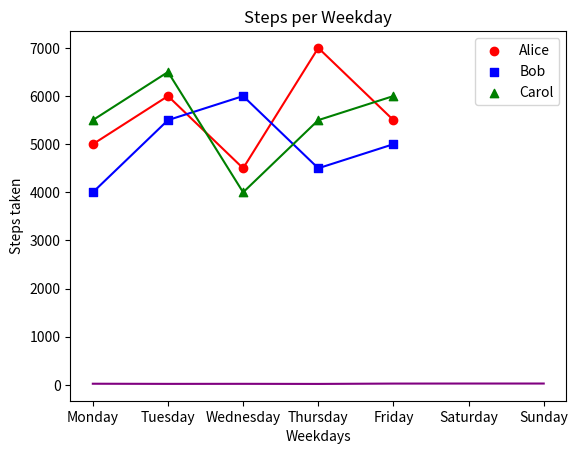
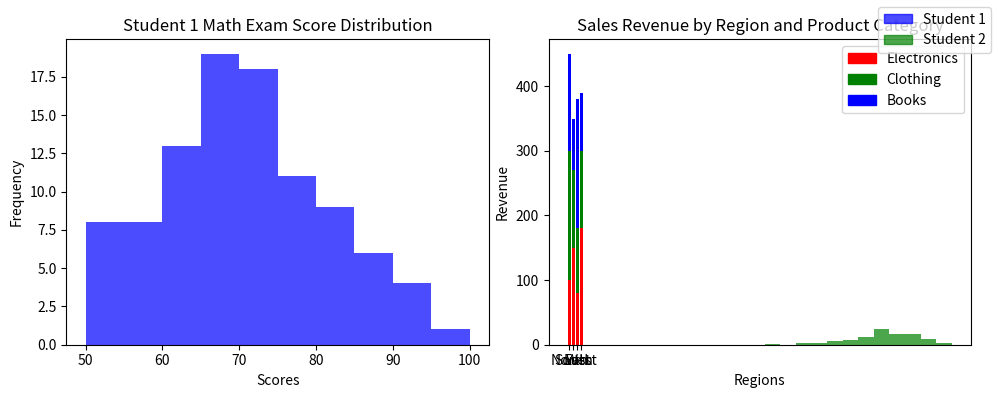

The matplotlib source for these figures, in order:
#!/usr/bin/env python
# coding: utf-8

# # Coding Tasks - Week 8
# Welcome to the Python Programming Exercise Sheet!  
# In this exercise sheet, we will cover some of the fundamental concepts in Python programming.  
# Topics covered are: Matplotlib.
# 
# ___
# 
# **DEADLINE**: 23rd June until 12:15  
# **Your name here**: Lara Schunck 
# **Your university mail**: lschunck@uni-osnabrueck.de
# 
# ___
# 
# **Important information**:  
# In order to pass this sheet you need to achieve 10/20 points.
# For the best possible grade you require 20/20 points, however, since some harder tasks may take a lot of time you don't have to pressure yourself. 
# If you complete any three tasks on a sheet you will definitely get a good grade for that sheet.  
# Hand in your sheet in studip in the respective folder until the deadline.  
# If you receive no email until a few days after submission you will have passed, the sample solution will also be uploaded around then.  
# If you receive an email you don't need to worry, you can fail one sheet and also your total points will also be taken into account for the final pass or fail.  

# ### Task 1 - Temperature Plot (2 points)
# 
# Implement a line plot that visualizes temperature variations over a week:
# 
# - x-axis should store the days of the week (e.g., Monday, Tuesday, etc.).
# - y-axis should store the temperature values in degrees Celsius.
# - For the y-axis, you need to generate random temperature values between 20 and 30 for each day.
# - The line color should be set to purple.
# - The title of the plot should be "Weekly Temperature".
# - Label the x-axis as "Days of the Week" and the y-axis as "Temperature (°C)".

# In[5]:


import matplotlib.pyplot as plt
import numpy as np

days = ['Monday', 'Tuesday', 'Wednesday',
        'Thursday', 'Friday', 'Saturday', 'Sunday']

temperature = np.random.randint(20,30,7)
print(temperature)

plt.plot(days,temperature,'purple')
plt.title("Weekly temperature")
plt.xlabel("Days of the Week")
plt.ylabel("Temperature (°C)")

plt.show()


# ### Task 2 - Steps Taken Analysis (4 points)
# 
# You have a dataset that records the number of steps taken each day of the week by three students: Alice, Bob, and Carol. Your task is to create a scatter plot to visualize the steps taken and then enhance the plot by adding a legend and connecting the scatterplot points with a line.
# 
# Write a Python code snippet using Matplotlib to accomplish the following tasks:
# 
# 1. Create a scatter plot using Matplotlib, with the weekdays on the x-axis and the number of steps on the y-axis. Make sure to label the axes appropriately.
# 2. Customize the scatter plot by setting the marker style and color of the points for each student to distinguish them. Use a different marker style and color for each student. 
# 3. Add a legend to the plot to indicate the meaning of the different marker colors or styles. Make sure to provide clear labels for each student category in the legend.
# 4. Connect the scatterplot points with a line to visualize the trend in the number of steps throughout the weekdays. The line should pass through each data point.
# 5. Customize the line by setting the color, style, and width to make it clearly visible.
# 6. Add a title to the plot to describe the steps taken throughout the weekdays.
# 
# Your task is to complete the code by replacing the blank spaces with the appropriate code to accomplish the given tasks.

# In[11]:


import matplotlib.pyplot as plt

# Steps taken each day of the week for 3 students
weekdays = ['Monday', 'Tuesday', 'Wednesday', 'Thursday', 'Friday']
alice_steps = [5000, 6000, 4500, 7000, 5500]
bob_steps = [4000, 5500, 6000, 4500, 5000]
carol_steps = [5500, 6500, 4000, 5500, 6000]

# Scatter plot
plt.scatter(weekdays, alice_steps, marker='o', color='red', label='Alice')
plt.scatter(weekdays, bob_steps, marker='s', color='blue', label='Bob')
plt.scatter(weekdays, carol_steps, marker='^', color='green', label='Carol')

# Line connecting scatterplot points
plt.plot(weekdays, alice_steps, color='red')
plt.plot(weekdays, bob_steps, color='blue')
plt.plot(weekdays, carol_steps, color='green')

# Legend
plt.legend()

# Axes labels and title
plt.title("Steps per Weekday")
plt.xlabel("Weekdays")
plt.ylabel("Steps taken")

# Display the plot
plt.show()


# ### Task 3 - Math Exam Score Distribution (8 points)
# 
# You have the scores of two students from a math exam. Your task is to create histogram plots to visualize the distribution of their scores. Additionally, you need to customize the histogram plots by adjusting the bin sizes and create two histogram plots side by side for comparison.
# 
# Write a Python code snippet using Matplotlib to accomplish the following tasks:
# 
# 1. Create a dataset with the math exam scores for two students.
# 2. Create two separate histogram plots using Matplotlib, one for each student's scores.
# 3. Customize the appearance of the histogram plots by adjusting the bin sizes to visualize the distribution more accurately.
# 4. Display both histogram plots side by side for easy comparison.
# 5. Your code should include appropriate axis labels, a title for each histogram plot, and a legend to differentiate the two students.
# 
# Example output:
# 
# [Histogram plot 1] 
# * Title: Student 1 Math Exam Score Distribution
# * X-axis label: Scores
# * Y-axis label: Frequency
# 
# [Histogram plot 2]
# * Title: Student 2 Math Exam Score Distribution
# * X-axis label: Scores
# * Y-axis label: Frequency
# 
# Note: Make sure to customize the bin sizes to suit the range and distribution of the scores for each student.

# In[32]:


import matplotlib.pyplot as plt
import numpy as np

# Generate sample scores for two students
student1_scores = np.random.normal(70, 10, 100)  # Mean: 70, Standard Deviation: 10
student2_scores = np.random.normal(80, 8, 100)   # Mean: 80, Standard Deviation: 8

# Set the bin sizes for the histograms
bin_size_student1 = 5
bin_size_student2 = 4

# Create a figure with two subplots
fig, axes = plt.subplots(1, 2, figsize=(10, 4))

# Plot histogram for Student 1
axes[0].hist(student1_scores, bins=range(50, 101, bin_size_student1), color='blue', alpha=0.7)
axes[0].set_title("Student 1 Math Exam Score Distribution")
axes[0].set_xlabel("Scores")
axes[0].set_ylabel("Frequency")

# Plot histogram for Student 2
axes[1].hist(student2_scores, bins=range(50, 101, bin_size_student2), color='green', alpha=0.7)
axes[1].set_title("Student 2 Math Exam Score Distribution")
axes[1].set_xlabel("Scores")
axes[1].set_ylabel("Frequency")

# Add a legend to differentiate the two students
Student_1 = plt.Rectangle((0, 0), 1, 1, color='blue', alpha=0.7, label='Student 1')
Student_2 = plt.Rectangle((0, 0), 1, 1, color='green', alpha=0.7, label='Student 2')
fig.legend(handles=[Student_1, Student_2])

# Adjust spacing between subplots
fig.tight_layout()

# Display the histogram plots
plt.show()


# ### Task 4 - Stacked Bar Plot (6 points)
# 
# Create a stacked bar plot to display the distribution of sales revenue for a company across different regions and product categories:
# 
# - Given the ```regions```, ```categories``` and ```revenue```, you should gather the sales revenue data for each region and product category.
# - Plot a stacked bar plot where each bar represents a region, and the stacked segments within the bar represent the revenue for each product category.
# - Customize the plot by setting colors for each product category: ```red``` for electronics, ```green``` for clothing and ```blue``` for books. Then, add a legend to display these three color-product pairs.
# - Add a title ```"Sales Revenue by Region and Product Category"```.
# - Label the x-axis and y-axis as  ```Regions``` and ```Revenue```, respectively.

# In[24]:


import matplotlib.pyplot as plt
import numpy as np

regions = ['North', 'South', 'East', 'West']
categories = ['Electronics', 'Clothing', 'Books']

revenue = np.array([[100, 200, 150],
                    [150, 120, 80],
                    [80, 100, 200],
                    [180, 120, 90]])

colors = ['red', 'green', 'blue']

plt.bar(regions, revenue[:, 0], label=categories[0], color=colors[0])
plt.bar(regions, revenue[:, 1], label=categories[1], bottom=revenue[:, 0], color=colors[1])
plt.bar(regions, revenue[:, 2], label=categories[2], bottom=revenue[:, 0] + revenue[:, 1], color=colors[2])

plt.title("Sales Revenue by Region and Product Category")
plt.xlabel("Regions")
plt.ylabel("Revenue")

# Create a legend
legend_elements = [plt.Rectangle((0, 0), 1, 1, color=color, label=category) for color, category in zip(colors, categories)]
plt.legend(handles=legend_elements)

plt.show()

